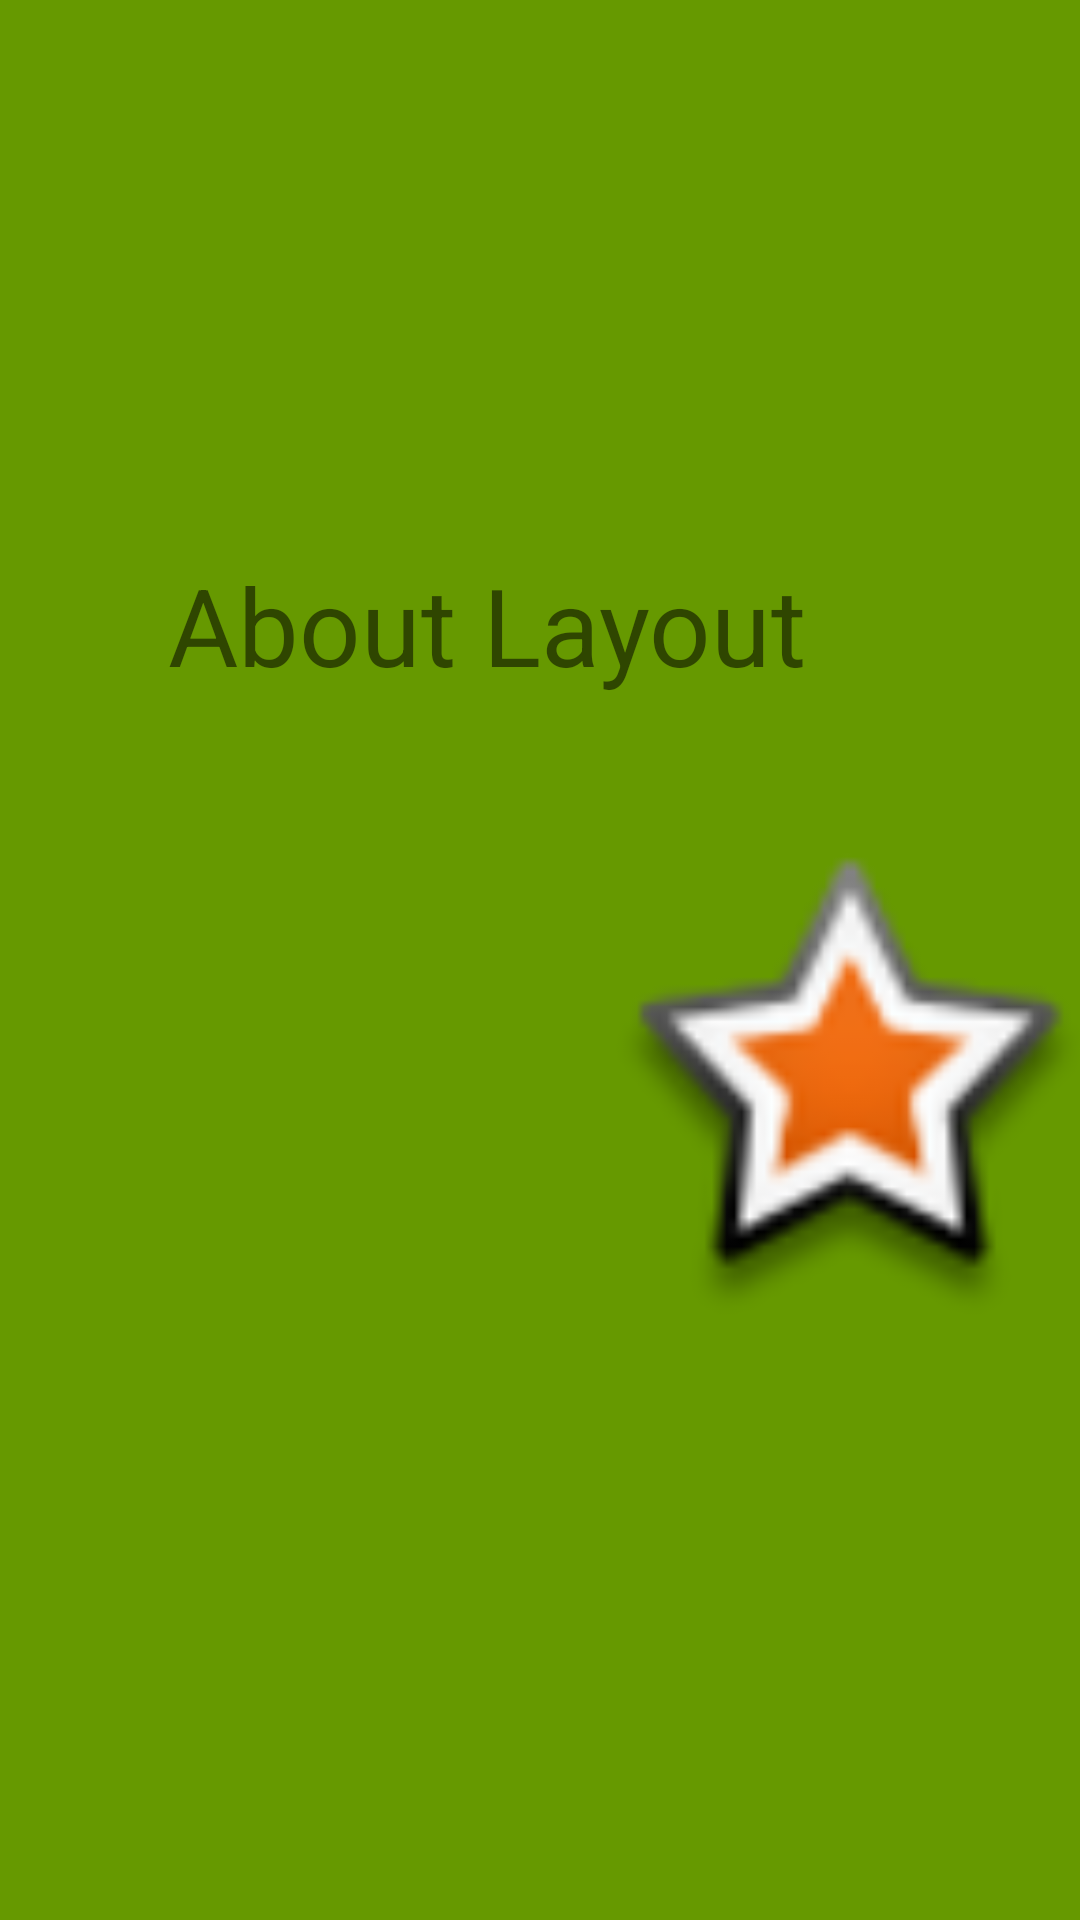

Produce the Android XML layout that renders to this screen, including the resource entries it uses.
<!-- AndroidManifest.xml: application theme AppTheme -->
<!-- res/layout/activity_about.xml -->
<?xml version="1.0" encoding="utf-8"?>
<androidx.constraintlayout.widget.ConstraintLayout xmlns:android="http://schemas.android.com/apk/res/android"
    xmlns:app="http://schemas.android.com/apk/res-auto"
    android:layout_width="match_parent"
    android:layout_height="match_parent"
    android:background="@android:color/holo_green_dark">


    <TextView
        android:id="@+id/textView2"
        android:layout_width="wrap_content"
        android:layout_height="wrap_content"
        android:layout_marginStart="56dp"
        android:layout_marginTop="184dp"
        android:text="@string/about_layout"
        android:textSize="36sp"
        android:visibility="visible"
        app:layout_constraintStart_toStartOf="parent"
        app:layout_constraintTop_toTopOf="parent" />

    <ImageView
        android:id="@+id/imageView2"
        android:layout_width="191dp"
        android:layout_height="160dp"
        android:layout_marginStart="132dp"
        android:layout_marginTop="52dp"
        android:contentDescription="@string/imageview2"
        android:visibility="visible"
        app:layout_constraintStart_toStartOf="@+id/textView2"
        app:layout_constraintTop_toBottomOf="@+id/textView2"
        app:srcCompat="@android:drawable/star_big_on" />
</androidx.constraintlayout.widget.ConstraintLayout>
<!-- resources referenced by this layout -->
<resources>
  <string name="about_layout">About Layout</string>
  <string name="imageview2">imageView2</string>
</resources>
